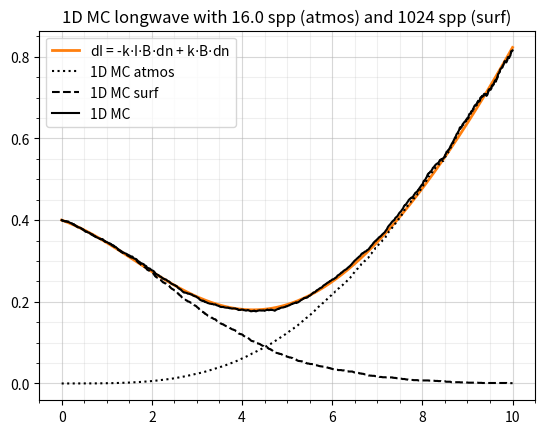

Recreate this plot in Python.
import numpy as np
import matplotlib.pyplot as plt
from scipy.optimize import fsolve
from scipy.stats import qmc


## SIMULATION SETTINGS AND GRID GENERATION
# Initializing space
n_photons_pow = 14
n_photons_pow_surf = 10

n_photons = 2**n_photons_pow
n_photons_surf = 2**n_photons_pow_surf
x_range = 10
do_quasi_random = True

# Checking flux at these points:
n = 1024
dn = x_range / n
arr_xh = np.arange(0, x_range+dn/2, dn) # cell edges
arr_x = np.arange(dn/2, x_range, dn) # cell centers


## DESCRIPTON OF THE RT PROBLEM.
# RTE properties: dI = -kext*I*dn + kext*B*dn

def calc_kext(x):
    # return 1.0
    return 0.1 + 1.0/x_range*x
    # return 2.0 + np.sin(2.0*np.pi*x/x_range)

def calc_kext_int(x):
    # return 1.0*x
    return 0.1*x + 0.5/x_range*x**2
    # return 2.0*x - x_range/(2.0*np.pi)*np.cos(2.0*np.pi*x/x_range)

def calc_pos_next(pos, tau):
    kext_int_start = calc_kext_int(pos)
    pos_next = fsolve(lambda x: calc_kext_int(x) - kext_int_start - tau, 0)
    return pos_next[0]

def calc_B(x):
    # return 1.0
    # return 1.0*x/x_range
    return 1.0*(x/x_range)**2
    # return 1.0 + np.sin(2.0*np.pi*x/x_range)

kext = np.array([ calc_kext(x) for x in arr_x ])
B = np.array([ calc_B(x) for x in arr_x ])
phi_tot = dn * np.sum(kext[:] * B[:])

I_surf = 0.4


## REFERENCE SOLUTION
arr_I = np.zeros_like(arr_xh)

arr_I[0] = I_surf
for i in range(1, len(arr_I)):
    arr_I[i] = arr_I[i-1] - kext[i-1]*arr_I[i-1]*dn + kext[i-1]*B[i-1]*dn


## MONTE CARLO SOLUTION
# 1. SOLVE THE ATMOSPHERE
# Creating photon position and travel distance
arr_tau = - np.log(np.random.rand(n_photons))
if do_quasi_random:
    sampler = qmc.Sobol(d=1, scramble=True)
    arr_pos = sampler.random_base2(m=n_photons_pow).flatten()*x_range
else:
    arr_pos = np.random.rand(n_photons)*x_range

arr_pos_next = np.array( [ calc_pos_next(pos, tau) for pos, tau in np.c_[arr_pos, arr_tau] ] )

# B at pos location.
arr_phi = np.array([ calc_kext(x)*calc_B(x) for x in arr_pos ])
arr_phi *= phi_tot / arr_phi.sum()

# Check the flux to the cell edges
arr_I_MC_atmos = np.zeros_like(arr_xh)
for i, flux_point in enumerate(arr_xh):
    phi_through_cell_edge = arr_phi[(arr_pos <= flux_point) & (arr_pos_next > flux_point)]
    arr_I_MC_atmos[i] = np.sum(phi_through_cell_edge)


# 2. SOLVE THE SURFACE
arr_tau_surf = - np.log(np.random.rand(n_photons_surf))
arr_pos_surf = np.zeros(n_photons_surf)
arr_pos_next_surf = np.array( [ calc_pos_next(pos, tau) for pos, tau in np.c_[arr_pos_surf, arr_tau_surf] ] )
arr_phi_surf = I_surf*np.ones(n_photons_surf) / n_photons_surf

arr_I_MC_surf = np.zeros_like(arr_xh)
for i, flux_point in enumerate(arr_xh):
    phi_through_cell_edge = arr_phi_surf[(arr_pos_surf <= flux_point) & (arr_pos_next_surf > flux_point)]
    arr_I_MC_surf[i] = np.sum(phi_through_cell_edge)


# 3. ACCUMULATE AND PLOT RESULTS.
arr_I_MC = arr_I_MC_atmos + arr_I_MC_surf

# Check The solution
arr_I_MSE = dn/x_range * np.sum((arr_I_MC - arr_I)**2)
arr_I_ME = dn/x_range * np.sum(arr_I_MC - arr_I)
print(f'MSE = {arr_I_MSE}, ME = {arr_I_ME}')


## PLOTTING COMPARISON
plt.figure()
plt.plot(arr_xh, arr_I, 'C1-', label=r'dI = -k$\cdot$I$\cdot$B$\cdot$dn + k$\cdot$B$\cdot$dn', linewidth=2)
plt.plot(arr_xh, arr_I_MC_atmos, 'k:', label='1D MC atmos')
plt.plot(arr_xh, arr_I_MC_surf, 'k--', label='1D MC surf')
plt.plot(arr_xh, arr_I_MC, 'k-', label='1D MC')
# plt.plot(arr_xh, arr_I_MC - arr_I, 'k:', label='1D MC error')
plt.grid(which='major', alpha=0.5)
plt.grid(which='minor', alpha=0.2)
plt.minorticks_on()
plt.legend()
plt.title(f'1D MC longwave with {n_photons/n} spp (atmos) and {n_photons_surf} spp (surf)')
plt.show()
